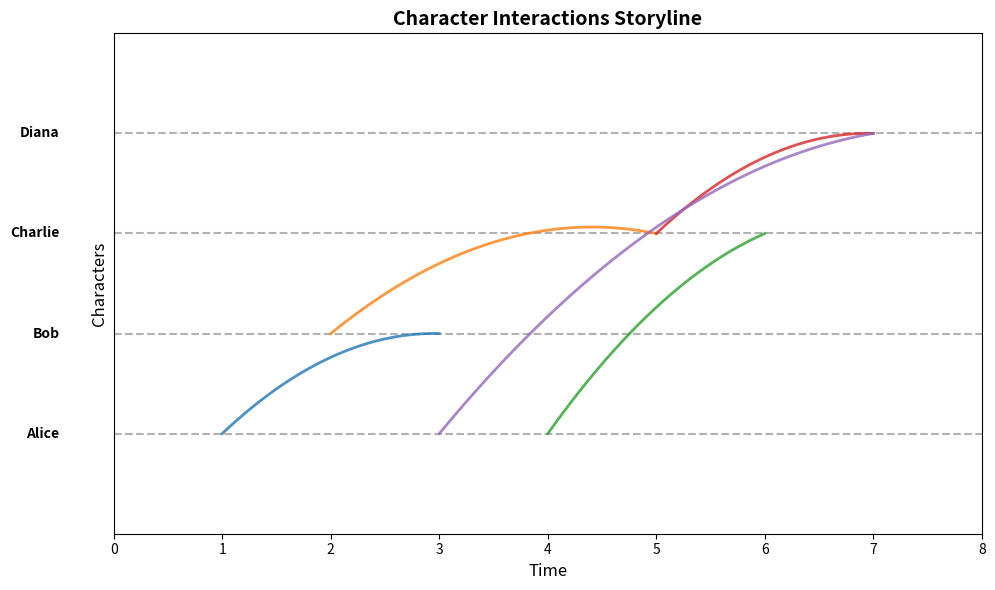

Generate this figure with matplotlib:
import matplotlib.pyplot as plt
import numpy as np
import itertools

def curved_line(x0, y0, x1, y1, curvature=0.2, points=100, offset=0):
    """
    Draw a smooth curve between (x0, y0) and (x1, y1) using a quadratic Bézier curve.
    curvature > 0 → arch upwards, curvature < 0 → downwards
    offset → shifts the curve vertically to prevent overlaps
    """
    # Control point at midpoint, shifted up/down by curvature
    xm, ym = (x0 + x1) / 2, (y0 + y1) / 2
    ym += curvature * abs(x1 - x0) + offset

    t = np.linspace(0, 1, points)
    x = (1 - t)**2 * x0 + 2*(1 - t)*t * xm + t**2 * x1
    y = (1 - t)**2 * y0 + 2*(1 - t)*t * ym + t**2 * y1
    return x, y

def plot_storyline(characters, interactions, title="Storyline Visualization"):
    """
    characters: list of character names
    interactions: list of tuples (start_time, end_time, char1, char2)
    """
    fig, ax = plt.subplots(figsize=(10, 6))

    # Assign fixed y-positions to each character
    y_positions = {name: i+1 for i, name in enumerate(characters)}

    # Draw character timelines
    for name, y in y_positions.items():
        ax.hlines(y, 0, max(i[1] for i in interactions)+1,
                  color="gray", linestyle="--", alpha=0.6)
        ax.text(-0.5, y, name, ha="right", va="center", fontsize=10, fontweight="bold")

    # Group interactions by (start, end) to avoid overlapping curves
    grouped = {}
    for start, end, a, b in interactions:
        grouped.setdefault((start, end), []).append((a, b))

    # Draw curved interactions
    for (start, end), pairs in grouped.items():
        # Offset curves slightly to separate multiple arcs between same times
        for idx, (a, b) in enumerate(pairs):
            y0, y1 = y_positions[a], y_positions[b]
            curvature = 0.3 if y0 < y1 else -0.3
            offset = (idx - len(pairs)/2) * 0.15  # small vertical separation
            x, y = curved_line(start, y0, end, y1, curvature=curvature, offset=offset)
            ax.plot(x, y, linewidth=2, alpha=0.8)

    # Style
    ax.set_xlim(0, max(i[1] for i in interactions)+1)
    ax.set_ylim(0, len(characters)+1)
    ax.set_xlabel("Time", fontsize=12)
    ax.set_ylabel("Characters", fontsize=12)
    ax.set_title(title, fontsize=14, fontweight="bold")
    ax.set_yticks([])  # Hide numeric Y ticks
    plt.tight_layout()
    plt.show()

# -------------------------
# Example usage
characters = ["Alice", "Bob", "Charlie", "Diana"]

interactions = [
    (1, 3, "Alice", "Bob"),
    (2, 5, "Bob", "Charlie"),
    (4, 6, "Alice", "Charlie"),
    (5, 7, "Charlie", "Diana"),
    (3, 7, "Alice", "Diana"),   # Overlaps with above → offset curve
]

plot_storyline(characters, interactions, title="Character Interactions Storyline")
